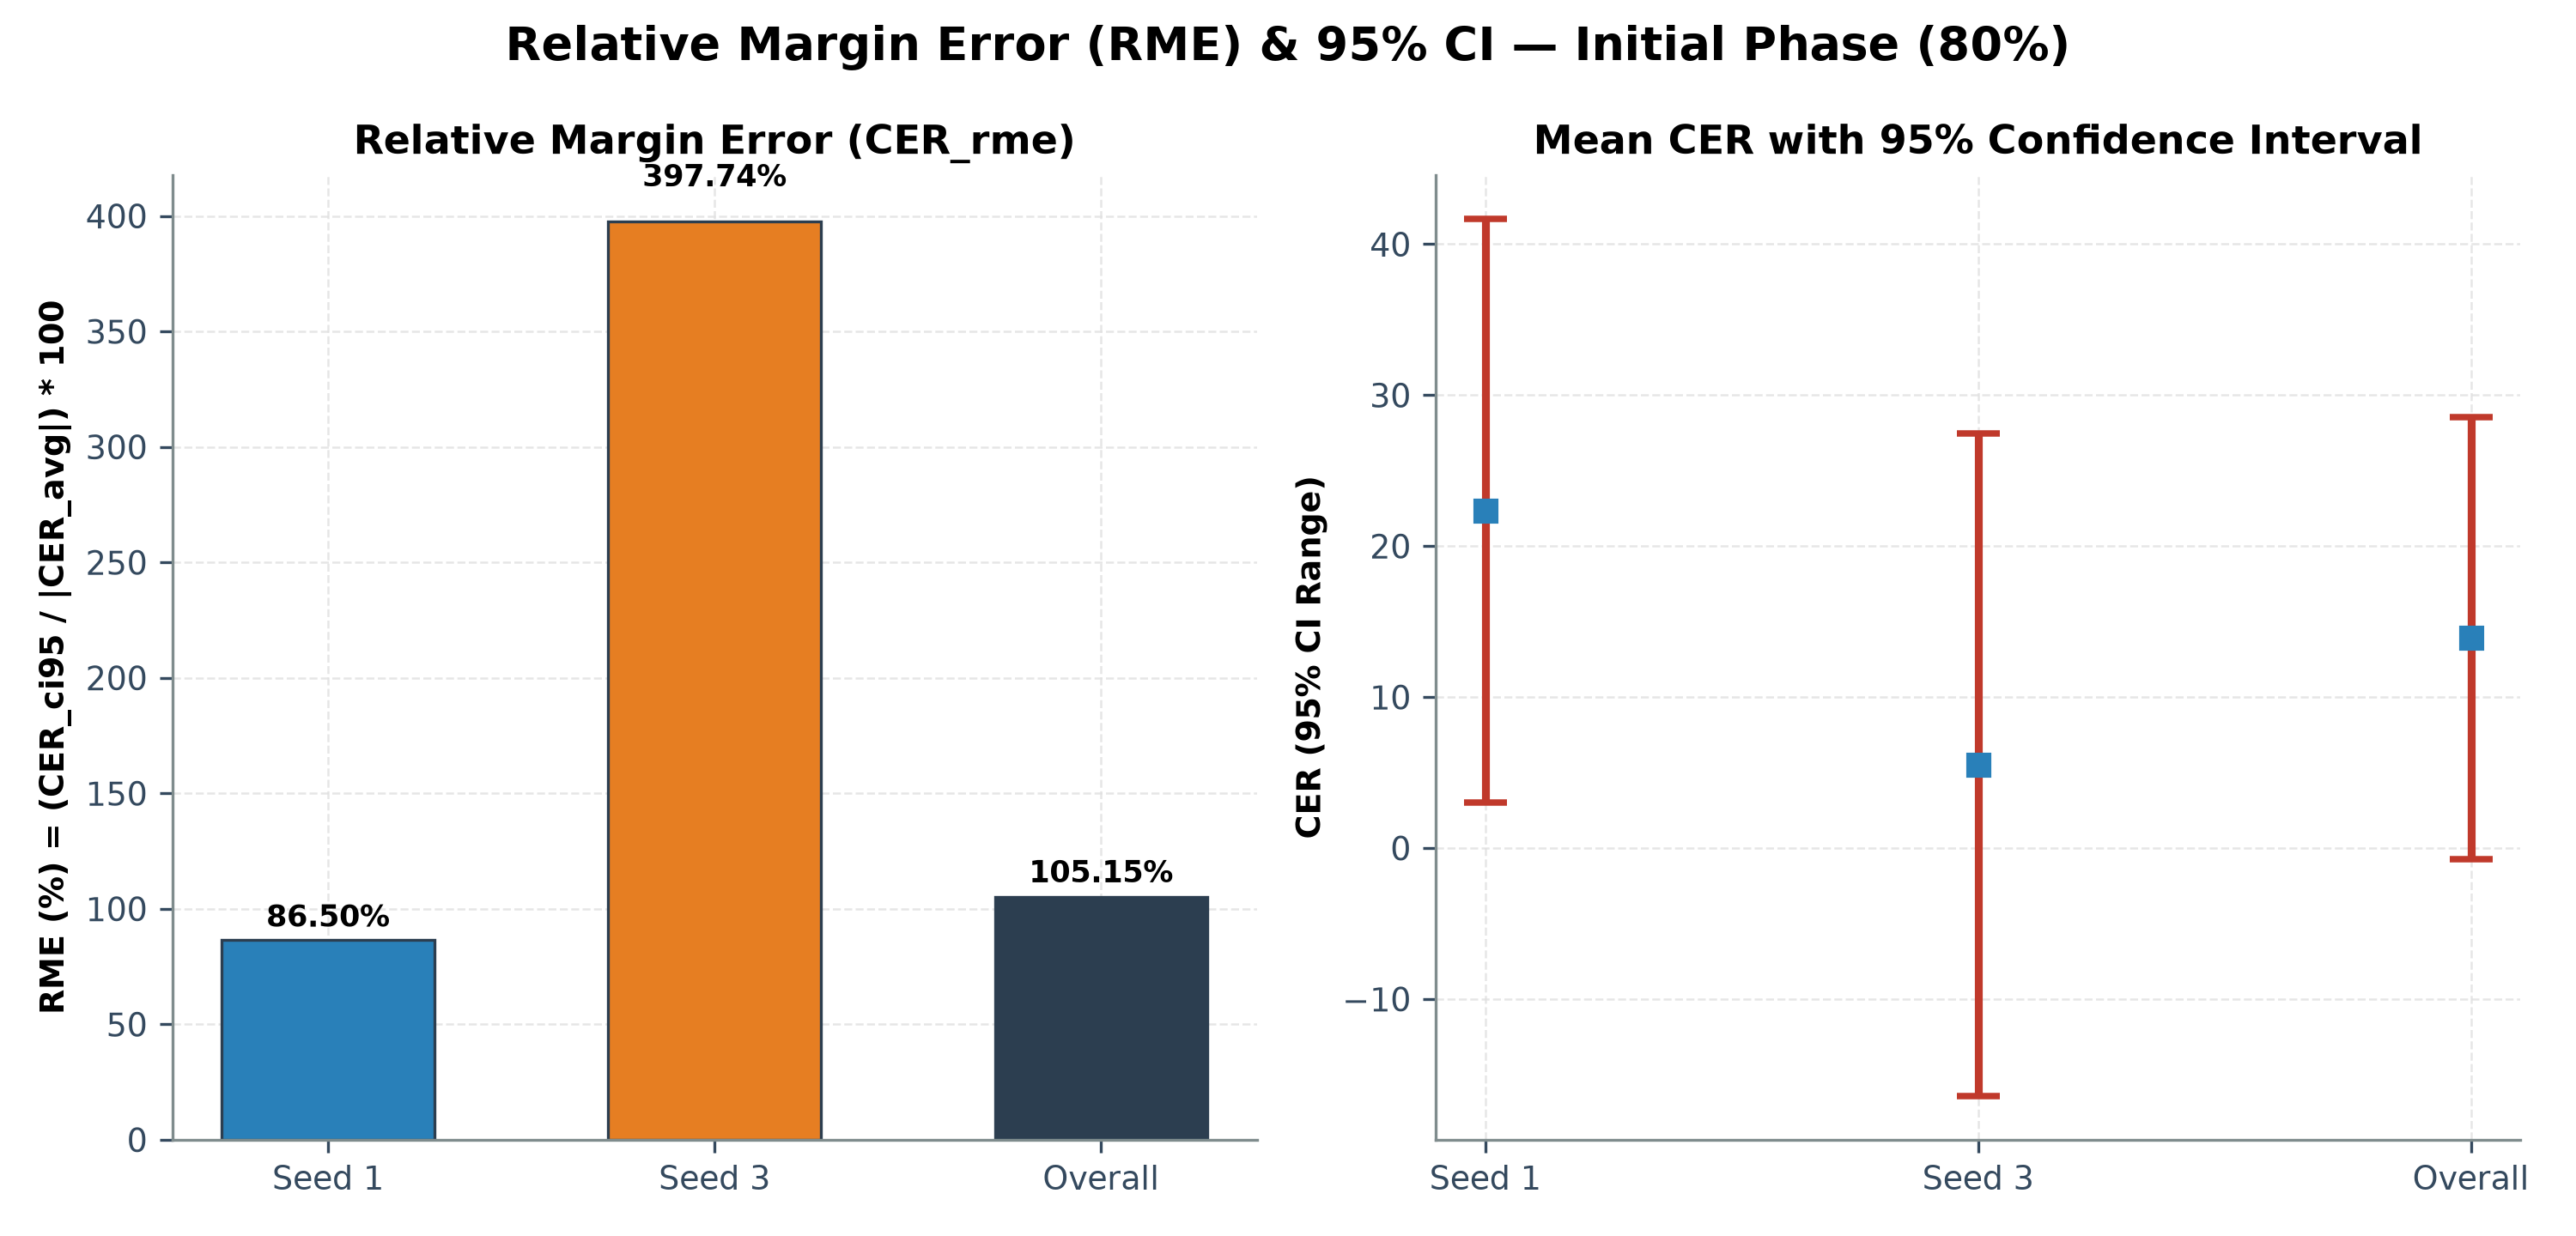

Data behind this chart, as committed beside it:
seed, N_episodes, CER_avg, CER_std, CER_ci95, ci_lower_95, ci_upper_95, abs_CER_avg, CER_rme_percent
1, 160, 22.34, 124.7, 19.32, 3.015, 41.66, 22.34, 86.5
3, 160, 5.514, 141.5, 21.93, -16.42, 27.44, 5.514, 397.7
Overall (Combined), 320, 13.93, 133.7, 14.64, -0.7172, 28.57, 13.93, 105.1
